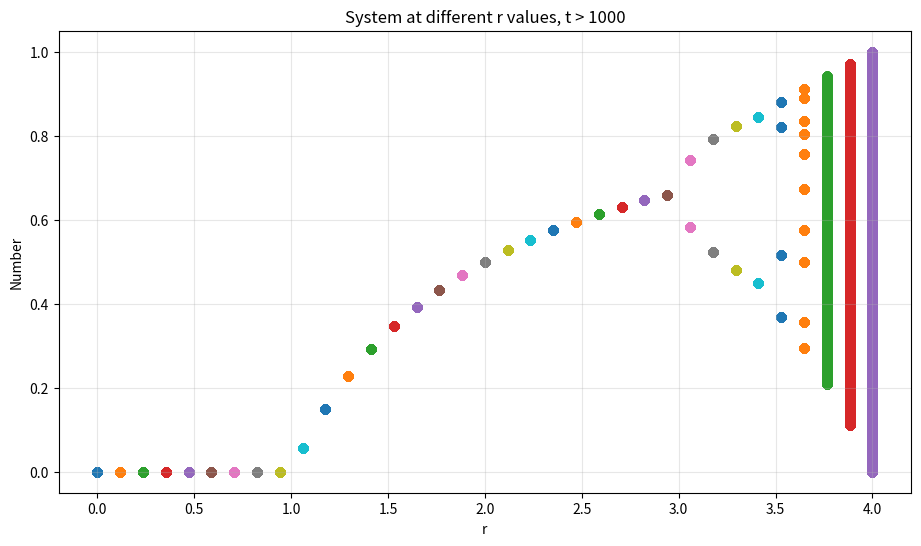

Python code for this plot:
import numpy as np
import matplotlib.pyplot as plt


def round_computations(n, r):
    return n*r*(1-n)


n_0 = 0.3
t = np.arange(10000)
rs = np.linspace(0, 4, 35)
plt.figure(figsize=(11, 6))
plt.xlabel('r')
plt.ylabel('Number')
plt.title('System at different r values, t > 1000')
plt.grid(alpha=0.3)
for r in rs:
    ns = np.zeros(t.size)
    ns[0] = n_0
    for time in t[1:]:
        ns[time] = round_computations(ns[time-1], r)
    ns_part = ns[1000:]
    plt.scatter(np.full(ns_part.size, r), ns_part)
#plt.savefig('second_plot.png', bbox_inches = 'tight')
plt.show()